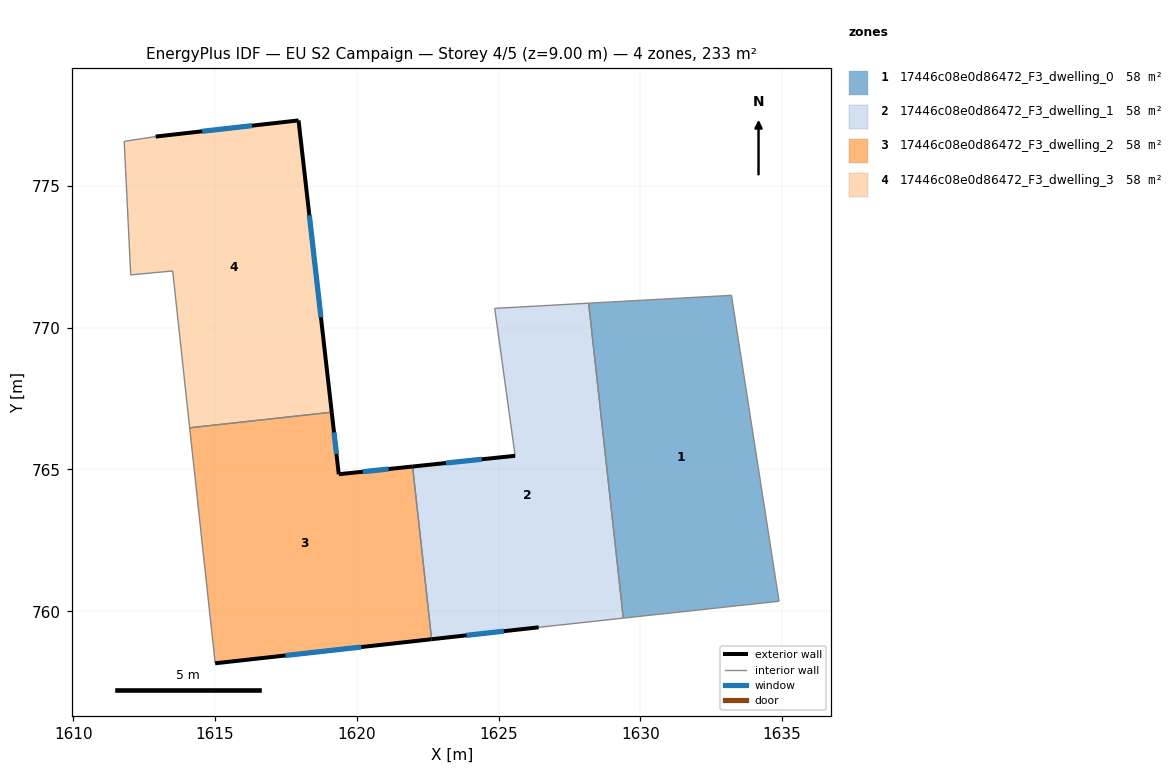
=== STOREY PLAN SPEC (per zone: floor XY polygon, exterior-wall plan segments, windows/doors) ===
zone 1: 17446c08e0d86472_F3_dwelling_0  (58.3 m²)
  floor: (1633.21, 771.14) (1634.89, 760.35) (1629.40, 759.76) (1628.18, 770.87)
  interior walls: 4
zone 2: 17446c08e0d86472_F3_dwelling_1  (58.3 m²)
  floor: (1628.18, 770.87) (1629.40, 759.76) (1626.41, 759.43) (1622.64, 759.01) (1621.97, 765.10) (1625.58, 765.48) (1624.86, 770.68)
  exterior wall: (1622.64, 759.01) – (1626.41, 759.43)  [3.8 m]
    window: (1623.86, 759.15) – (1625.18, 759.30)  [1.4 m²]
  exterior wall: (1625.58, 765.48) – (1621.97, 765.10)  [3.6 m]
    window: (1624.41, 765.36) – (1623.14, 765.23)  [1.3 m²]
  interior walls: 5
zone 3: 17446c08e0d86472_F3_dwelling_2  (58.3 m²)
  floor: (1621.97, 765.10) (1622.64, 759.01) (1615.00, 758.16) (1614.10, 766.47) (1619.11, 767.02) (1619.36, 764.83)
  exterior wall: (1615.00, 758.16) – (1622.64, 759.01)  [7.7 m]
    window: (1617.48, 758.44) – (1620.15, 758.74)  [2.8 m²]
  exterior wall: (1619.36, 764.83) – (1619.11, 767.02)  [2.2 m]
    window: (1619.28, 765.54) – (1619.19, 766.31)  [0.8 m²]
  exterior wall: (1621.97, 765.10) – (1619.36, 764.83)  [2.6 m]
    window: (1621.12, 765.02) – (1620.21, 764.92)  [1.0 m²]
  interior walls: 3
zone 4: 17446c08e0d86472_F3_dwelling_3  (58.3 m²)
  floor: (1617.94, 777.31) (1619.11, 767.02) (1614.10, 766.47) (1613.50, 772.00) (1612.02, 771.86) (1611.79, 776.57) (1612.90, 776.74)
  exterior wall: (1617.94, 777.31) – (1612.90, 776.74)  [5.1 m]
    window: (1616.30, 777.13) – (1614.54, 776.93)  [1.9 m²]
  exterior wall: (1619.11, 767.02) – (1617.94, 777.31)  [10.4 m]
    window: (1618.73, 770.37) – (1618.32, 773.96)  [3.8 m²]
  interior walls: 5

=== DERIVED (storey summary) ===
Building: EU S2 Campaign
Storey: 4 of 5  (floor level z = 9.00 m)
Storey gross floor area: 233.1 m²
Zones on this storey: 4
  - 17446c08e0d86472_F3_dwelling_0: floor 58.3 m²
  - 17446c08e0d86472_F3_dwelling_1: floor 58.3 m²; exterior wall 7.4 m (22.3 m²); 2 window(s) 2.7 m²; WWR 12.2%
  - 17446c08e0d86472_F3_dwelling_2: floor 58.3 m²; exterior wall 12.5 m (37.5 m²); 3 window(s) 4.6 m²; WWR 12.2%
  - 17446c08e0d86472_F3_dwelling_3: floor 58.3 m²; exterior wall 15.4 m (46.3 m²); 2 window(s) 5.7 m²; WWR 12.2%
Zone adjacency (shared interzone walls):
  - 17446c08e0d86472_F3_dwelling_0 ↔ 17446c08e0d86472_F3_dwelling_1
  - 17446c08e0d86472_F3_dwelling_1 ↔ 17446c08e0d86472_F3_dwelling_2
  - 17446c08e0d86472_F3_dwelling_2 ↔ 17446c08e0d86472_F3_dwelling_3